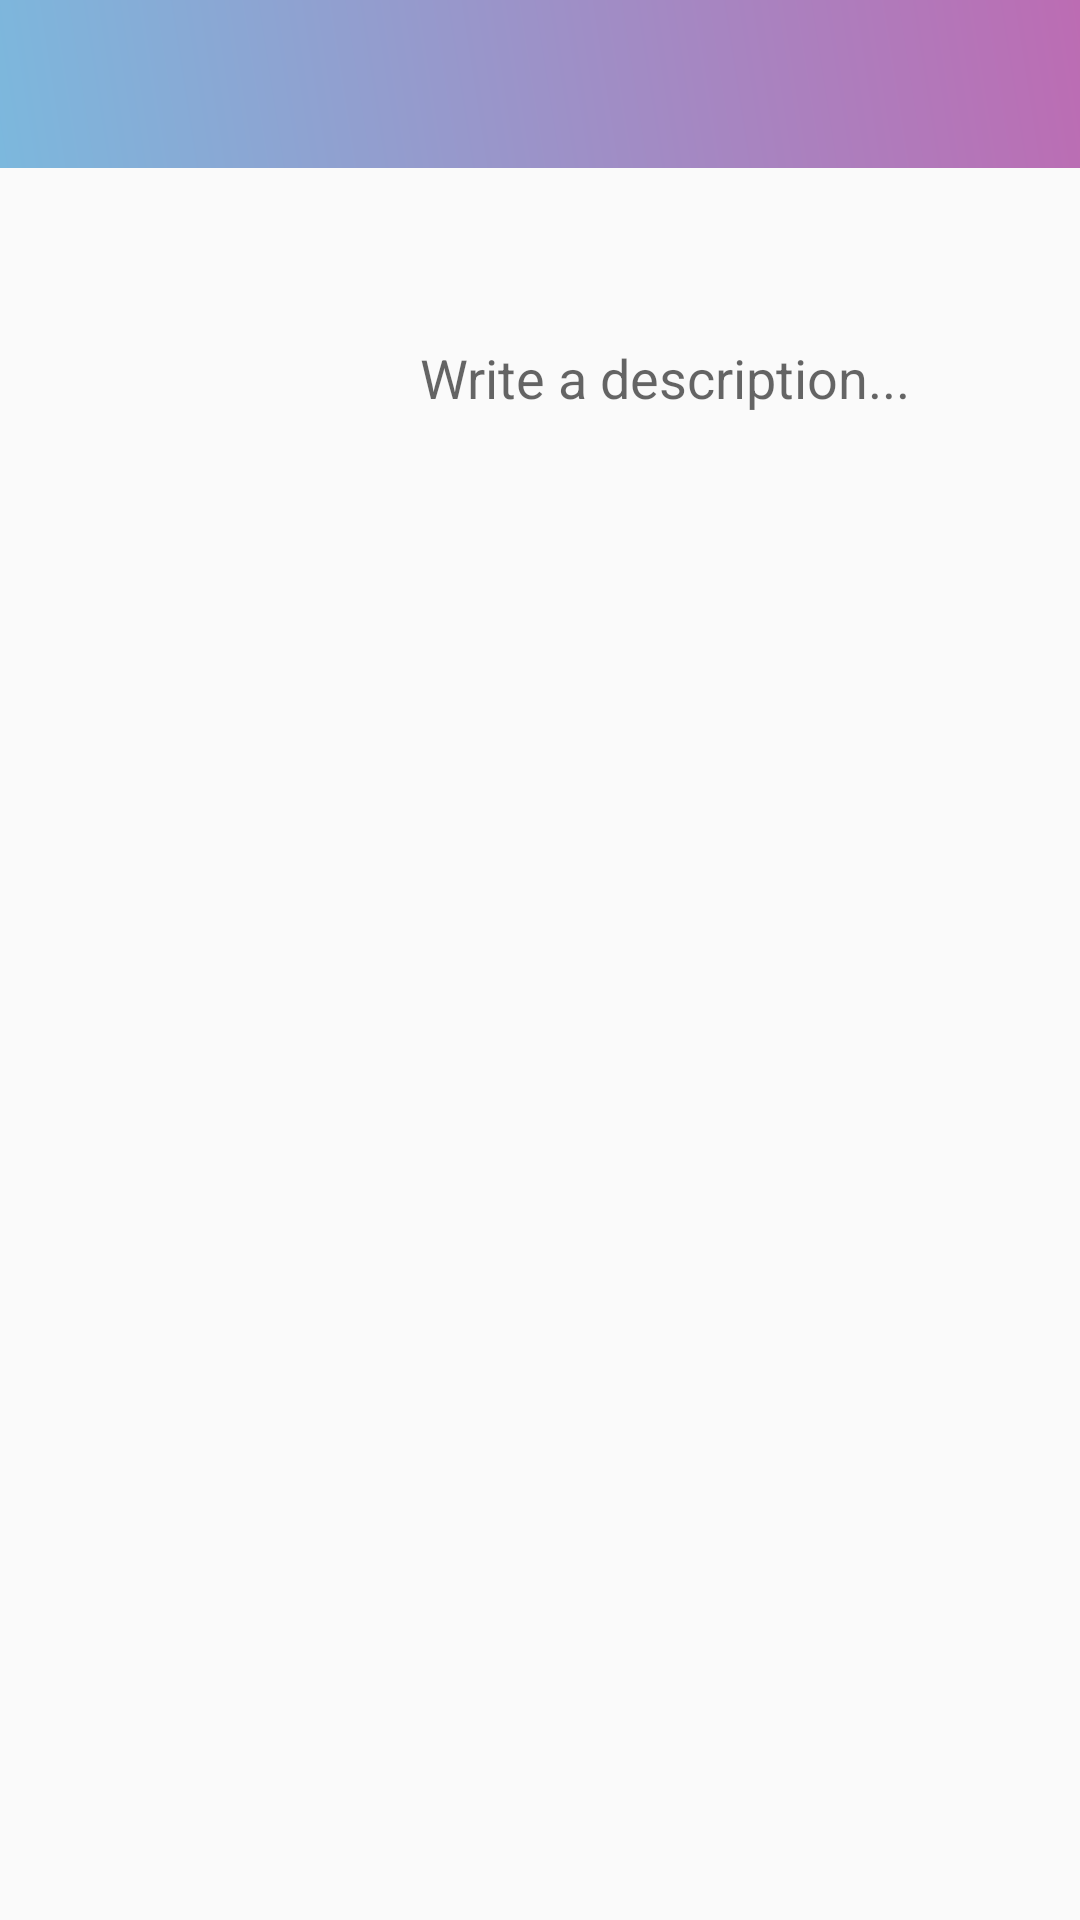

The Android layout XML behind this screen, and the referenced resources:
<!-- AndroidManifest.xml: application theme AppTheme -->
<!-- res/layout/activity_make_post.xml -->
<?xml version="1.0" encoding="utf-8"?>
<LinearLayout xmlns:android="http://schemas.android.com/apk/res/android"
    xmlns:app="http://schemas.android.com/apk/res-auto"
    xmlns:tools="http://schemas.android.com/tools"
    android:layout_width="match_parent"
    android:layout_height="match_parent"
    android:orientation="vertical"
    tools:context=".activity.make_post.MakePostActivity">

    <LinearLayout
        android:id="@+id/activity_post_toolbar_container"
        android:layout_width="match_parent"
        android:layout_height="wrap_content"
        android:background="@drawable/toolbar_background"
        android:gravity="bottom">

        <include
            android:id="@+id/activity_post_toolbar"
            layout="@layout/main_toolbar" />
    </LinearLayout>

    <ProgressBar
        android:id="@+id/progress_activity_post"
        style="?android:attr/progressBarStyleHorizontal"
        android:layout_width="match_parent"
        android:layout_height="wrap_content"
        android:indeterminate="true"
        android:progressDrawable="@drawable/custom_progressbar"
        android:visibility="gone" />


    <RelativeLayout
        android:id="@+id/relLayout2"
        android:layout_width="match_parent"
        android:layout_height="wrap_content"
        android:layout_below="@+id/relLayout1"
        android:background="@drawable/grey_border_bottom">

        <ImageView
            android:id="@+id/iv_activity_make_post"
            android:layout_width="100dp"
            android:layout_height="100dp"
            android:layout_centerVertical="true"
            android:layout_marginBottom="40dp"
            android:layout_marginLeft="20dp"
            android:scaleType="centerCrop" />

        <EditText
            android:id="@+id/et_activity_make_post_caption"
            android:layout_width="match_parent"
            android:layout_height="wrap_content"
            android:layout_centerVertical="true"
            android:layout_marginLeft="20dp"
            android:layout_toRightOf="@+id/iv_activity_make_post"
            android:background="@null"
            android:hint="Write a description..." />

    </RelativeLayout>


</LinearLayout>
<!-- res/layout/main_toolbar.xml (included above) -->
<?xml version="1.0" encoding="utf-8"?>
<android.support.v7.widget.Toolbar xmlns:android="http://schemas.android.com/apk/res/android"
    xmlns:app="http://schemas.android.com/apk/res-auto"
    android:layout_width="match_parent"
    android:layout_height="?attr/actionBarSize"
    android:gravity="center_vertical"
    app:contentInsetStartWithNavigation="0dp">


    <TextView
        android:id="@+id/et_toolbar_title"
        android:layout_width="match_parent"
        android:layout_height="wrap_content"
        android:gravity="start"
        android:textAppearance="?android:attr/textAppearanceLarge"
        android:textColor="@android:color/white" />
</android.support.v7.widget.Toolbar>
<!-- resources referenced by this layout -->
<resources>
  <!-- drawable toolbar_background (drawable) -->
  <?xml version="1.0" encoding="utf-8"?>
  <shape xmlns:android="http://schemas.android.com/apk/res/android">
      <gradient android:angle="45"
          android:startColor="@color/blue"
          android:endColor="@color/burble"/>
  </shape>
  <style name="AppTheme" parent="Theme.AppCompat.Light.NoActionBar">
          
  
          <item name="colorPrimary">@color/colorPrimary</item>
          <item name="colorPrimaryDark">@color/colorPrimaryDark</item>
          <item name="colorAccent">@color/colorAccent</item>
          <item name="drawerArrowStyle">@style/DrawerArrowStyle</item>
          <item name="colorControlNormal">@android:color/white</item>
          
      </style>
  <color name="blue">#7CB8DD</color>
  <color name="burble">#BC6CB3</color>
  <color name="colorPrimary">#9C93C9</color>
  <color name="colorPrimaryDark">#9C93C9</color>
  <color name="colorAccent">#E47774</color>
  <style name="DrawerArrowStyle" parent="@style/Widget.AppCompat.DrawerArrowToggle">
          <item name="spinBars">false</item>
          <item name="color">@android:color/white</item>
      </style>
</resources>
